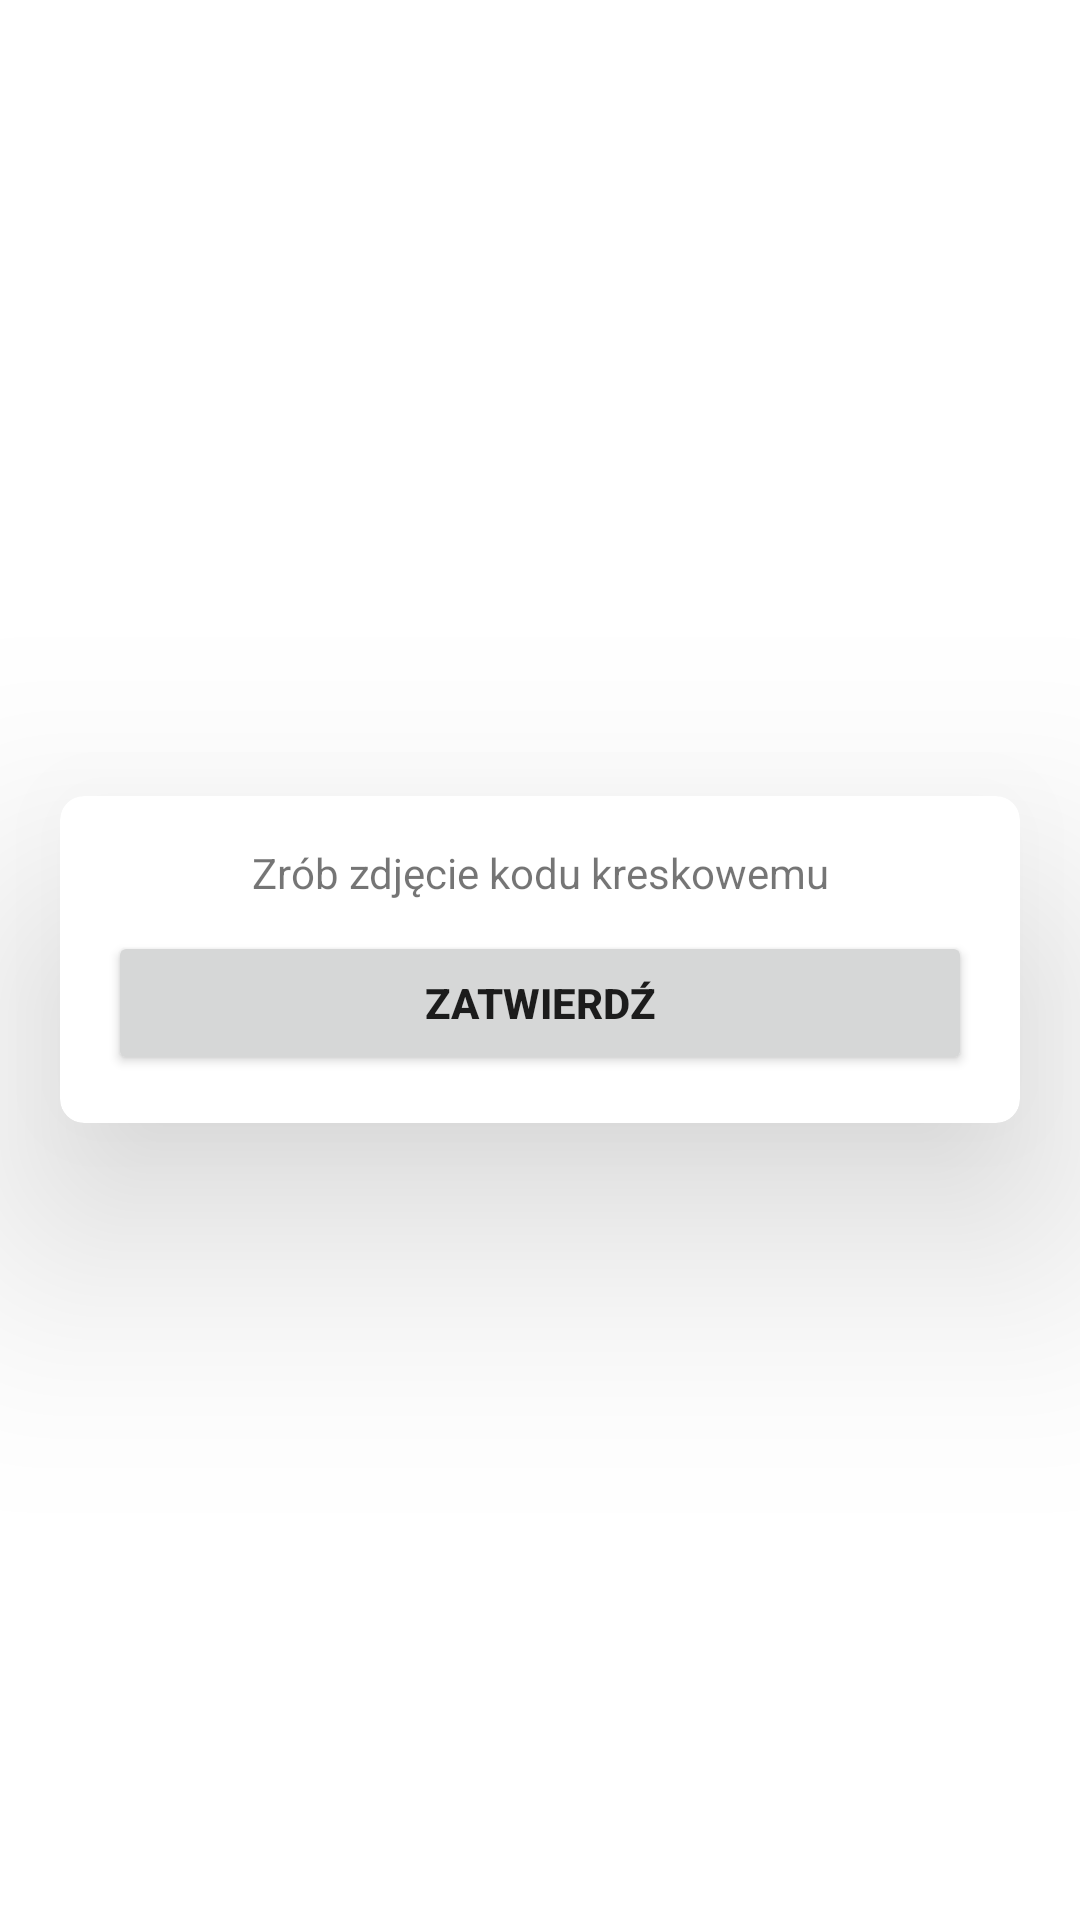

Produce the Android XML layout that renders to this screen, including the resource entries it uses.
<!-- AndroidManifest.xml: application theme Theme.ProjInz -->
<!-- res/layout/activity_barcode_reader.xml -->
<?xml version="1.0" encoding="utf-8"?>
<LinearLayout xmlns:android="http://schemas.android.com/apk/res/android"
    xmlns:tools="http://schemas.android.com/tools"
    android:layout_width="match_parent"
    android:layout_height="match_parent"
    android:orientation="vertical"
    android:gravity="center"
    xmlns:app="http://schemas.android.com/apk/res-auto"
    tools:context=".BarcodeReaderActivity"
    android:background="@drawable/background_blue">

    <androidx.cardview.widget.CardView
        android:layout_width="match_parent"
        android:layout_height="wrap_content"
        android:layout_marginStart="20dp"
        android:layout_marginEnd="20dp"
        app:cardCornerRadius="8dp"
        app:cardElevation="50dp">
        <LinearLayout
            android:layout_width="match_parent"
            android:layout_height="wrap_content"
            android:orientation="vertical"
            android:padding="16dp">

            <TextView
                android:layout_width="match_parent"
                android:layout_height="wrap_content"
                android:text="Zrób zdjęcie kodu kreskowemu"
                android:gravity="center"/>

            <Button
                android:id="@+id/buttonBarcodeConfirm"
                android:layout_width="match_parent"
                android:layout_height="wrap_content"
                android:layout_marginTop="10dp"
                android:text="Zatwierdź"
                android:textStyle="bold"/>

        </LinearLayout>

    </androidx.cardview.widget.CardView>

</LinearLayout>
<!-- resources referenced by this layout -->
<resources>
  <style name="Theme.ProjInz" parent="Theme.MaterialComponents.DayNight.DarkActionBar">
          
          <item name="colorPrimary">@color/blue_color_1</item>
          <item name="colorPrimaryVariant">@color/blue_color_2</item>
          <item name="colorOnPrimary">@color/white</item>
          
          <item name="colorSecondary">@color/teal_200</item>
          <item name="colorSecondaryVariant">@color/teal_700</item>
          <item name="colorOnSecondary">@color/black</item>
          
          <item name="android:statusBarColor" tools:targetApi="l">?attr/colorPrimaryVariant</item>
          
      </style>
  <color name="white">#FFFFFFFF</color>
  <color name="teal_200">#FF03DAC5</color>
  <color name="teal_700">#FF018786</color>
  <color name="black">#FF000000</color>
</resources>
